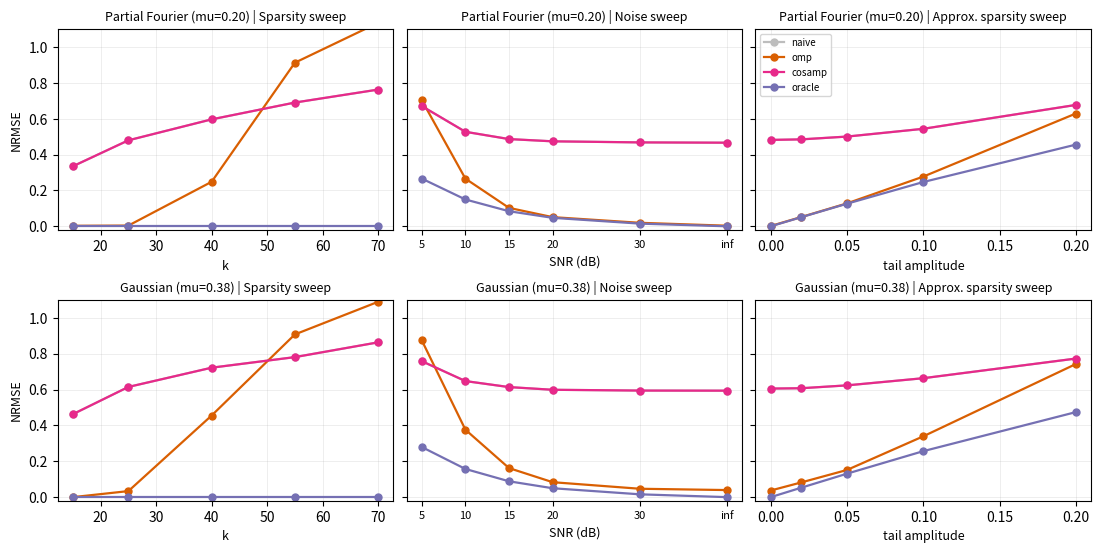

Write Python code to recreate this figure.
"""
cosamp_stress_test.py

Fixed/reproducible CoSaMP stress test for the sparse-recovery paper.

Main fixes versus the original script
-------------------------------------
1. Compressible-signal target is now consistent:
   - For strict sparse/noisy signals, the target support is the planted support.
   - For compressible signals, the target/oracle support is TopK(|x|), i.e.
     the best k-term support of the full signal after the tail is added.
   This matches the learned_compressible.py labeling convention.

2. Operator normalization is explicit and consistent:
   - Partial Fourier and Gaussian operators are both column-normalized by default.
   - Mutual coherence is computed from the normalized operators and printed/saved.
   - Plot titles use the measured coherence instead of hard-coded values.

3. Evaluation is more diagnostic:
   - NRMSE, IoU, precision, recall, missed target energy, false selected energy,
     and support condition number are reported.
   - The oracle is support-LS on the target support.

4. Reproducibility:
   - Uses argparse for seeds/configuration.
   - Saves config, operator diagnostics, and all sweep results to JSON.

Usage
-----
    python cosamp_stress_test.py

Optional:
    python cosamp_stress_test.py --n-signals 500 --seed-base 5000 --out-dir results
"""

from __future__ import annotations

import argparse
import json
from pathlib import Path
from typing import Callable, Dict, Iterable, List, Tuple

import matplotlib.pyplot as plt
import numpy as np


# ----------------------------------------------------------------------
# Argument parsing
# ----------------------------------------------------------------------

def parse_args() -> argparse.Namespace:
    parser = argparse.ArgumentParser(description="CoSaMP stress tests for sparse recovery.")
    parser.add_argument("--n", type=int, default=256)
    parser.add_argument("--m", type=int, default=128)
    parser.add_argument("--n-signals", type=int, default=50)
    parser.add_argument("--operator-seed", type=int, default=0)
    parser.add_argument("--seed-base", type=int, default=5000)
    parser.add_argument("--max-iters", type=int, default=30)
    parser.add_argument("--normalize-columns", action="store_true", default=True)
    parser.add_argument("--no-normalize-columns", dest="normalize_columns", action="store_false")
    parser.add_argument("--out-dir", type=str, default=".")
    parser.add_argument("--out-prefix", type=str, default="cosamp_stress_test")
    parser.add_argument("--dpi", type=int, default=170)
    return parser.parse_args()


# ----------------------------------------------------------------------
# Utilities
# ----------------------------------------------------------------------

def normalize_columns(A: np.ndarray, eps: float = 1e-12) -> np.ndarray:
    """Return A with unit-norm columns."""
    norms = np.linalg.norm(A, axis=0, keepdims=True)
    return A / np.maximum(norms, eps)


def best_k_support(x: np.ndarray, k: int) -> set[int]:
    """Indices of the k largest-magnitude entries of x."""
    if k <= 0:
        return set()
    k_eff = min(k, x.size)
    idx = np.argpartition(-np.abs(x), k_eff - 1)[:k_eff]
    return set(int(i) for i in idx)


def mutual_coherence(A: np.ndarray) -> float:
    """Maximum absolute off-diagonal Gram entry after column normalization."""
    A_unit = normalize_columns(A)
    G = A_unit.T @ A_unit
    np.fill_diagonal(G, 0.0)
    return float(np.max(np.abs(G)))


def json_key(v):
    if isinstance(v, float) and not np.isfinite(v):
        return "inf"
    if isinstance(v, (np.integer, int)):
        return str(int(v))
    if isinstance(v, (np.floating, float)):
        return f"{float(v):g}"
    return str(v)


def safe_lstsq(A: np.ndarray, y: np.ndarray) -> np.ndarray:
    """Numerically safe least-squares wrapper."""
    x, *_ = np.linalg.lstsq(A, y, rcond=None)
    return x


# ----------------------------------------------------------------------
# Operators / signals
# ----------------------------------------------------------------------

def make_partial_fourier(n: int, m: int, seed: int) -> np.ndarray:
    """
    Real-valued partial Fourier operator.

    We sample m//2 complex Fourier rows and split real/imaginary parts,
    giving m real rows.
    """
    if m % 2 != 0:
        raise ValueError("m must be even for the real/imag partial Fourier construction.")

    rng = np.random.RandomState(seed)
    idx = rng.choice(n, m // 2, replace=False)

    F = np.fft.fft(np.eye(n)) / np.sqrt(n)
    rows = np.concatenate([F[idx].real, F[idx].imag], axis=0)
    return rows[:m].astype(np.float32)


def make_gaussian(n: int, m: int, seed: int) -> np.ndarray:
    """Gaussian sensing operator."""
    rng = np.random.RandomState(seed)
    return rng.randn(m, n).astype(np.float32)


def make_operators(n: int, m: int, seed: int = 0, normalize: bool = True) -> Dict[str, np.ndarray]:
    """Construct the two sensing operators used in the stress test."""
    A_F = make_partial_fourier(n, m, seed=seed)
    A_G = make_gaussian(n, m, seed=seed + 1)

    if normalize:
        A_F = normalize_columns(A_F).astype(np.float32)
        A_G = normalize_columns(A_G).astype(np.float32)

    return {"fourier": A_F, "gaussian": A_G}


def gen_strict_signal(
    n: int,
    k: int,
    seed: int,
    amp_lo: float = 0.5,
    amp_hi: float = 2.0,
) -> Tuple[np.ndarray, set[int]]:
    """Generate an exactly k-sparse signal and its planted support."""
    rng = np.random.default_rng(seed)
    S = rng.choice(n, size=k, replace=False)
    x = np.zeros(n, dtype=np.float64)
    x[S] = rng.uniform(amp_lo, amp_hi, k) * rng.choice([-1, 1], k)
    return x, set(int(s) for s in S)


def gen_compressible_signal(
    n: int,
    k: int,
    seed: int,
    tail_amp: float,
    amp_lo: float = 0.5,
    amp_hi: float = 2.0,
) -> Tuple[np.ndarray, set[int], set[int]]:
    """
    Generate a compressible signal.

    Returns
    -------
    x:
        Full compressible signal.
    planted_support:
        Original k large spikes.
    target_support:
        Best k-term support TopK(|x|). This is the correct oracle target
        for compressible-signal NRMSE and matches the learned detector labels.
    """
    x, planted_support = gen_strict_signal(n, k, seed, amp_lo, amp_hi)

    if tail_amp > 0:
        rng = np.random.default_rng(seed + 10_000)
        tail = tail_amp * rng.standard_normal(n)
        for j in planted_support:
            tail[j] = 0.0
        x = x + tail

    target_support = best_k_support(x, k)
    return x, planted_support, target_support


def add_measurement_noise(y: np.ndarray, snr_db: float, seed: int) -> np.ndarray:
    """Add white Gaussian measurement noise at the requested SNR."""
    if not np.isfinite(snr_db):
        return y.copy()

    rng = np.random.default_rng(seed + 20_000)
    signal_power = float(np.mean(y ** 2))
    noise_power = signal_power / (10.0 ** (snr_db / 10.0))
    return y + np.sqrt(noise_power) * rng.standard_normal(y.shape)


# ----------------------------------------------------------------------
# Classical support selectors
# ----------------------------------------------------------------------

def naive_topk(A: np.ndarray, y: np.ndarray, k: int) -> set[int]:
    """Top-k indices by absolute correlation |A^T y|."""
    scores = np.abs(A.T @ y)
    return best_k_support(scores, k)


def omp(A: np.ndarray, y: np.ndarray, k: int) -> set[int]:
    """Orthogonal Matching Pursuit with exactly k selections."""
    residual = y.copy()
    selected: List[int] = []

    for _ in range(k):
        scores = np.abs(A.T @ residual)
        if selected:
            scores[selected] = -np.inf

        j = int(np.argmax(scores))
        selected.append(j)

        A_S = A[:, selected]
        x_S = safe_lstsq(A_S, y)
        residual = y - A_S @ x_S

    return set(selected)


def cosamp(A: np.ndarray, y: np.ndarray, k: int, max_iters: int = 30, tol: float = 1e-10) -> set[int]:
    """
    CoSaMP support selection.

    Returns the final support of size k. Amplitudes are evaluated separately
    by support-restricted least squares for all methods.
    """
    n = A.shape[1]
    if 2 * k > n:
        raise ValueError(f"CoSaMP requires 2k <= n for this implementation, got k={k}, n={n}.")

    x = np.zeros(n, dtype=np.float64)
    prev_res_norm = np.inf
    S_prev: set[int] = set()

    for _ in range(max_iters):
        residual = y - A @ x
        res_norm = float(np.linalg.norm(residual))

        # Early stopping if the residual is already essentially zero.
        if res_norm < tol:
            break

        proxy = A.T @ residual
        omega = best_k_support(proxy, 2 * k)

        current_support = set(int(i) for i in np.nonzero(np.abs(x) > 0)[0])
        T = sorted(omega | current_support)

        A_T = A[:, T]
        b_T = safe_lstsq(A_T, y)

        b = np.zeros(n, dtype=np.float64)
        b[T] = b_T

        S_new = best_k_support(b, k)
        S_list = sorted(S_new)

        x = np.zeros(n, dtype=np.float64)
        x[S_list] = safe_lstsq(A[:, S_list], y)

        if S_new == S_prev:
            break
        if abs(prev_res_norm - res_norm) <= tol * max(1.0, prev_res_norm):
            break

        prev_res_norm = res_norm
        S_prev = S_new

    # If all iterations fail to select anything, fall back to proxy top-k.
    if not S_prev:
        return naive_topk(A, y, k)
    return S_prev


# ----------------------------------------------------------------------
# Metrics
# ----------------------------------------------------------------------

def support_ls_reconstruction(A: np.ndarray, y: np.ndarray, support: Iterable[int], n: int) -> np.ndarray:
    """Least-squares reconstruction restricted to a support."""
    support_list = sorted(int(i) for i in support)
    x_hat = np.zeros(n, dtype=np.float64)

    if len(support_list) == 0:
        return x_hat

    A_S = A[:, support_list]
    x_S = safe_lstsq(A_S, y)
    x_hat[support_list] = x_S
    return x_hat


def support_ls_nrmse(A: np.ndarray, y: np.ndarray, support: Iterable[int], x_true: np.ndarray) -> float:
    """NRMSE after least-squares amplitude recovery on support."""
    x_hat = support_ls_reconstruction(A, y, support, x_true.size)
    denom = max(float(np.linalg.norm(x_true)), 1e-12)
    return float(np.linalg.norm(x_hat - x_true) / denom)


def support_iou(S_pred: set[int], S_target: set[int]) -> float:
    union = len(S_pred | S_target)
    if union == 0:
        return 1.0
    return len(S_pred & S_target) / union


def precision_recall(S_pred: set[int], S_target: set[int]) -> Tuple[float, float]:
    if len(S_pred) == 0:
        precision = 1.0 if len(S_target) == 0 else 0.0
    else:
        precision = len(S_pred & S_target) / len(S_pred)

    if len(S_target) == 0:
        recall = 1.0
    else:
        recall = len(S_pred & S_target) / len(S_target)

    return precision, recall


def support_condition_number(A: np.ndarray, support: Iterable[int]) -> float:
    support_list = sorted(int(i) for i in support)
    if len(support_list) == 0:
        return float("nan")

    A_S = A[:, support_list]
    try:
        return float(np.linalg.cond(A_S))
    except np.linalg.LinAlgError:
        return float("inf")


def support_energy_diagnostics(x_true: np.ndarray, S_pred: set[int], S_target: set[int]) -> Tuple[float, float]:
    """
    Energy diagnostics relative to the target support.

    missed_energy:
        Fraction of signal energy in target coordinates that were not selected.
    false_energy:
        Fraction of selected-support energy coming from coordinates outside target.
    """
    denom = max(float(np.linalg.norm(x_true) ** 2), 1e-12)

    missed = list(S_target - S_pred)
    false = list(S_pred - S_target)

    missed_energy = float(np.sum(x_true[missed] ** 2) / denom) if missed else 0.0
    false_energy = float(np.sum(x_true[false] ** 2) / denom) if false else 0.0

    return missed_energy, false_energy


def evaluate_cell(
    A: np.ndarray,
    signals: List[Tuple[np.ndarray, set[int], np.ndarray]],
    k: int,
    max_iters: int,
) -> Dict[str, Dict[str, float]]:
    """
    Evaluate all methods on a cell.

    signals contains tuples:
        (x_true, target_support, y)
    """
    method_fns: Dict[str, Callable[[np.ndarray, np.ndarray, int], set[int]]] = {
        "naive": naive_topk,
        "omp": omp,
        "cosamp": lambda AA, yy, kk: cosamp(AA, yy, kk, max_iters=max_iters),
    }

    raw: Dict[str, Dict[str, List[float]]] = {
        name: {
            "nrmse": [],
            "iou": [],
            "precision": [],
            "recall": [],
            "missed_energy": [],
            "false_energy": [],
            "cond": [],
        }
        for name in ["naive", "omp", "cosamp", "oracle"]
    }

    for x_true, S_target, y in signals:
        predicted_supports: Dict[str, set[int]] = {}

        for name, fn in method_fns.items():
            predicted_supports[name] = fn(A, y, k)

        # Oracle is least squares on the target support.
        predicted_supports["oracle"] = set(S_target)

        for name, S_pred in predicted_supports.items():
            nrmse = support_ls_nrmse(A, y, S_pred, x_true)
            iou = support_iou(S_pred, S_target)
            precision, recall = precision_recall(S_pred, S_target)
            missed_energy, false_energy = support_energy_diagnostics(x_true, S_pred, S_target)
            cond = support_condition_number(A, S_pred)

            raw[name]["nrmse"].append(nrmse)
            raw[name]["iou"].append(iou)
            raw[name]["precision"].append(precision)
            raw[name]["recall"].append(recall)
            raw[name]["missed_energy"].append(missed_energy)
            raw[name]["false_energy"].append(false_energy)
            raw[name]["cond"].append(cond)

    summary: Dict[str, Dict[str, float]] = {}
    for name, metrics in raw.items():
        summary[name] = {}
        for metric_name, values in metrics.items():
            arr = np.asarray(values, dtype=np.float64)
            finite = arr[np.isfinite(arr)]
            if finite.size == 0:
                summary[name][f"{metric_name}_mean"] = float("nan")
                summary[name][f"{metric_name}_std"] = float("nan")
                summary[name][f"{metric_name}_median"] = float("nan")
            else:
                summary[name][f"{metric_name}_mean"] = float(np.mean(finite))
                summary[name][f"{metric_name}_std"] = float(np.std(finite))
                summary[name][f"{metric_name}_median"] = float(np.median(finite))

    return summary


# ----------------------------------------------------------------------
# Sweeps
# ----------------------------------------------------------------------

def sweep_k(
    operators: Dict[str, np.ndarray],
    k_values: List[int],
    n: int,
    n_signals: int,
    seed_base: int,
    max_iters: int,
) -> Dict[str, Dict[int, Dict[str, Dict[str, float]]]]:
    results: Dict[str, Dict[int, Dict[str, Dict[str, float]]]] = {name: {} for name in operators}

    for k in k_values:
        base_signals = []
        for s in range(n_signals):
            x, S_planted = gen_strict_signal(n, k, seed_base + s)
            # In strict sparse signals, planted support = best-k support.
            base_signals.append((x, S_planted))

        for op_name, A in operators.items():
            signals_op = [(x, S_target, A @ x) for x, S_target in base_signals]
            results[op_name][k] = evaluate_cell(A, signals_op, k, max_iters=max_iters)

    return results


def sweep_noise(
    operators: Dict[str, np.ndarray],
    snr_values: List[float],
    n: int,
    k: int,
    n_signals: int,
    seed_base: int,
    max_iters: int,
) -> Dict[str, Dict[str, Dict[str, Dict[str, float]]]]:
    results: Dict[str, Dict[str, Dict[str, Dict[str, float]]]] = {name: {} for name in operators}

    base_signals = [gen_strict_signal(n, k, seed_base + s) for s in range(n_signals)]

    for snr in snr_values:
        snr_key = json_key(snr)
        for op_name, A in operators.items():
            signals_op = []
            for s, (x, S_target) in enumerate(base_signals):
                y_clean = A @ x
                y = add_measurement_noise(y_clean, snr, seed_base + s)
                signals_op.append((x, S_target, y))
            results[op_name][snr_key] = evaluate_cell(A, signals_op, k, max_iters=max_iters)

    return results


def sweep_compressible(
    operators: Dict[str, np.ndarray],
    tail_amps: List[float],
    n: int,
    k: int,
    n_signals: int,
    seed_base: int,
    max_iters: int,
) -> Dict[str, Dict[str, Dict[str, Dict[str, float]]]]:
    results: Dict[str, Dict[str, Dict[str, Dict[str, float]]]] = {name: {} for name in operators}

    for tail_amp in tail_amps:
        tail_key = json_key(tail_amp)

        base_signals = []
        for s in range(n_signals):
            x, _S_planted, S_target = gen_compressible_signal(
                n=n,
                k=k,
                seed=seed_base + s,
                tail_amp=tail_amp,
            )
            # IMPORTANT: target is best-k support of the full compressible signal.
            base_signals.append((x, S_target))

        for op_name, A in operators.items():
            signals_op = [(x, S_target, A @ x) for x, S_target in base_signals]
            results[op_name][tail_key] = evaluate_cell(A, signals_op, k, max_iters=max_iters)

    return results


# ----------------------------------------------------------------------
# Reporting / plotting
# ----------------------------------------------------------------------

def print_operator_diagnostics(operators: Dict[str, np.ndarray]) -> Dict[str, Dict[str, float]]:
    print("\nOperator diagnostics")
    print("-" * 78)
    diagnostics = {}

    for name, A in operators.items():
        col_norms = np.linalg.norm(A, axis=0)
        mu = mutual_coherence(A)
        spec = float(np.linalg.norm(A, 2))
        diagnostics[name] = {
            "mu": mu,
            "spectral_norm": spec,
            "col_norm_min": float(np.min(col_norms)),
            "col_norm_max": float(np.max(col_norms)),
            "col_norm_mean": float(np.mean(col_norms)),
        }
        print(
            f"  {name:<8} mu={mu:.4f}  ||A||2={spec:.4f}  "
            f"col_norm=[{col_norms.min():.4f}, {col_norms.max():.4f}]"
        )

    return diagnostics


def print_sweep(
    title: str,
    results: Dict,
    axis_label: str,
    axis_values: Iterable,
) -> None:
    print(f"\n{'=' * 78}\n  {title}\n{'=' * 78}")

    for op_name in results:
        print(f"\n  [{op_name.upper()}]   {axis_label} -> NRMSE  (naive | omp | cosamp | oracle)")
        for v in axis_values:
            key = v if v in results[op_name] else json_key(v)
            r = results[op_name][key]
            print(
                f"    {axis_label}={str(v):<8} "
                f"{r['naive']['nrmse_mean']:.3f}  | "
                f"{r['omp']['nrmse_mean']:.3f}  | "
                f"{r['cosamp']['nrmse_mean']:.3f}  | "
                f"{r['oracle']['nrmse_mean']:.3f}"
            )


def plot_sweeps(
    sweep_k_res: Dict,
    sweep_n_res: Dict,
    sweep_c_res: Dict,
    k_values: List[int],
    snr_values: List[float],
    tail_amps: List[float],
    op_diagnostics: Dict[str, Dict[str, float]],
    out_png: Path,
    dpi: int,
) -> None:
    fig, axes = plt.subplots(2, 3, figsize=(11, 5.5), sharey="row")

    methods = ["naive", "omp", "cosamp", "oracle"]
    colors = {
        "naive": "#bdbdbd",
        "omp": "#d95f02",
        "cosamp": "#e7298a",
        "oracle": "#7570b3",
    }

    sweep_specs = [
        ("Sparsity sweep", sweep_k_res, k_values, "k", "k"),
        ("Noise sweep", sweep_n_res, snr_values, "SNR (dB)", "snr"),
        ("Approx. sparsity sweep", sweep_c_res, tail_amps, "tail amplitude", "tail"),
    ]

    row_specs = [("fourier", "Partial Fourier"), ("gaussian", "Gaussian")]

    for row, (op_name, op_label) in enumerate(row_specs):
        mu = op_diagnostics[op_name]["mu"]

        for col, (title, res, axis_vals, x_label, axis_kind) in enumerate(sweep_specs):
            ax = axes[row, col]

            if axis_kind == "snr":
                xs = [40 if not np.isfinite(v) else float(v) for v in axis_vals]
                ax.set_xticks(xs)
                ax.set_xticklabels(["inf" if not np.isfinite(v) else str(int(v)) for v in axis_vals], fontsize=8)
            else:
                xs = [float(v) for v in axis_vals]

            for method in methods:
                ys = []
                for v in axis_vals:
                    key = json_key(v) if axis_kind in {"snr", "tail"} else v
                    ys.append(res[op_name][key][method]["nrmse_mean"])
                ax.plot(xs, ys, marker="o", color=colors[method], label=method, lw=1.6, ms=5)

            ax.set_title(f"{op_label} (mu={mu:.2f}) | {title}", fontsize=9)
            ax.set_xlabel(x_label, fontsize=9)
            if col == 0:
                ax.set_ylabel("NRMSE", fontsize=9)
            ax.grid(True, alpha=0.3, linewidth=0.5)
            ax.set_ylim(-0.02, 1.10)

            if row == 0 and col == 2:
                ax.legend(fontsize=7, loc="upper left")

    fig.tight_layout(pad=0.6)
    fig.savefig(out_png, dpi=dpi)
    print(f"\nWrote {out_png}")


def save_json(payload: Dict, out_json: Path) -> None:
    with out_json.open("w") as f:
        json.dump(payload, f, indent=2, allow_nan=True)
    print(f"Wrote {out_json}")


def print_failure_cells(
    res_k: Dict,
    res_n: Dict,
    res_c: Dict,
    k_values: List[int],
    snr_values: List[float],
    tail_amps: List[float],
) -> None:
    print("\n" + "=" * 78)
    print("  Cells where CoSaMP NRMSE > 0.10 AND oracle NRMSE < 0.05")
    print("  These are support-identification failure regimes.")
    print("=" * 78)

    found_any = False

    sweeps = [
        ("k", res_k, k_values, "k"),
        ("noise", res_n, snr_values, "SNR"),
        ("approx", res_c, tail_amps, "tail"),
    ]

    for sweep_name, res, axis_vals, axis_label in sweeps:
        for op_name in res:
            for v in axis_vals:
                key = v if axis_label == "k" else json_key(v)
                cell = res[op_name][key]
                cs = cell["cosamp"]["nrmse_mean"]
                oracle = cell["oracle"]["nrmse_mean"]

                if cs > 0.10 and oracle < 0.05:
                    found_any = True
                    print(
                        f"  [{sweep_name:>6}]  {op_name:<8} {axis_label}={str(v):<8}  "
                        f"CoSaMP={cs:.3f}   oracle={oracle:.3f}   gap={cs - oracle:+.3f}"
                    )

    if not found_any:
        print("  (none — CoSaMP holds across every tested cell)")


# ----------------------------------------------------------------------
# Main
# ----------------------------------------------------------------------

def main() -> None:
    args = parse_args()

    n = args.n
    m = args.m
    n_signals = args.n_signals
    seed_base = args.seed_base

    k_values = [15, 25, 40, 55, 70]
    snr_values = [np.inf, 30, 20, 15, 10, 5]
    tail_amps = [0.0, 0.02, 0.05, 0.1, 0.2]

    out_dir = Path(args.out_dir).resolve()
    out_dir.mkdir(parents=True, exist_ok=True)
    out_png = out_dir / f"{args.out_prefix}.png"
    out_json = out_dir / f"{args.out_prefix}.json"

    print(f"n={n}, m={m}, n_signals={n_signals} per cell")
    print(f"operator_seed={args.operator_seed}, seed_base={seed_base}")
    print(f"column_normalization={args.normalize_columns}")

    operators = make_operators(
        n=n,
        m=m,
        seed=args.operator_seed,
        normalize=args.normalize_columns,
    )
    op_diagnostics = print_operator_diagnostics(operators)

    print("\nRunning sparsity sweep ...")
    res_k = sweep_k(
        operators=operators,
        k_values=k_values,
        n=n,
        n_signals=n_signals,
        seed_base=seed_base,
        max_iters=args.max_iters,
    )

    print("Running noise sweep ...")
    res_n = sweep_noise(
        operators=operators,
        snr_values=snr_values,
        n=n,
        k=25,
        n_signals=n_signals,
        seed_base=seed_base + 1000,
        max_iters=args.max_iters,
    )

    print("Running compressible-signal sweep ...")
    res_c = sweep_compressible(
        operators=operators,
        tail_amps=tail_amps,
        n=n,
        k=25,
        n_signals=n_signals,
        seed_base=seed_base + 2000,
        max_iters=args.max_iters,
    )

    print_sweep(
        "Sparsity sweep (m=128, noiseless, strict-sparse)",
        res_k,
        "k",
        k_values,
    )

    print_sweep(
        "Noise sweep (m=128, k=25, strict-sparse)",
        res_n,
        "SNR",
        snr_values,
    )

    print_sweep(
        "Approx-sparsity sweep (m=128, k=25, noiseless; target=TopK(|x|))",
        res_c,
        "tail",
        tail_amps,
    )

    plot_sweeps(
        sweep_k_res=res_k,
        sweep_n_res=res_n,
        sweep_c_res=res_c,
        k_values=k_values,
        snr_values=snr_values,
        tail_amps=tail_amps,
        op_diagnostics=op_diagnostics,
        out_png=out_png,
        dpi=args.dpi,
    )

    payload = {
        "config": {
            "n": n,
            "m": m,
            "n_signals": n_signals,
            "operator_seed": args.operator_seed,
            "seed_base": seed_base,
            "max_iters": args.max_iters,
            "normalize_columns": args.normalize_columns,
            "k_values": k_values,
            "snr_values": ["inf" if not np.isfinite(v) else v for v in snr_values],
            "tail_amps": tail_amps,
            "compressible_target": "TopK(abs(x_full))",
            "strict_sparse_target": "planted_support",
        },
        "operator_diagnostics": op_diagnostics,
        "sweep_k": {op: {str(k): v for k, v in d.items()} for op, d in res_k.items()},
        "sweep_noise": res_n,
        "sweep_compressible": res_c,
    }

    save_json(payload, out_json)

    print_failure_cells(
        res_k=res_k,
        res_n=res_n,
        res_c=res_c,
        k_values=k_values,
        snr_values=snr_values,
        tail_amps=tail_amps,
    )


if __name__ == "__main__":
    main()
